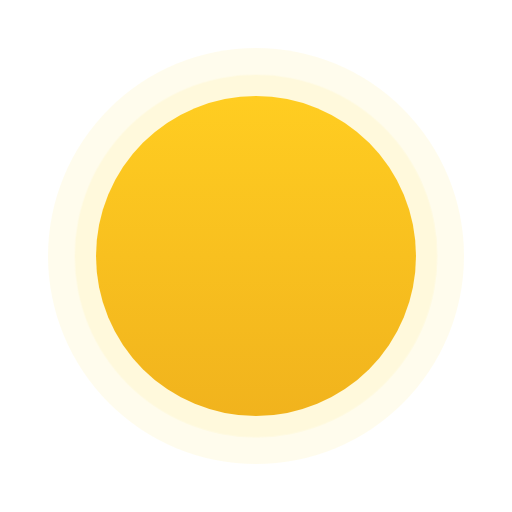
t = 0.00 s
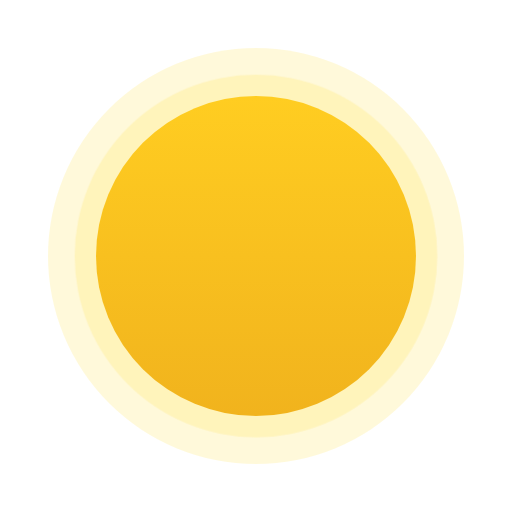
t = 4.00 s
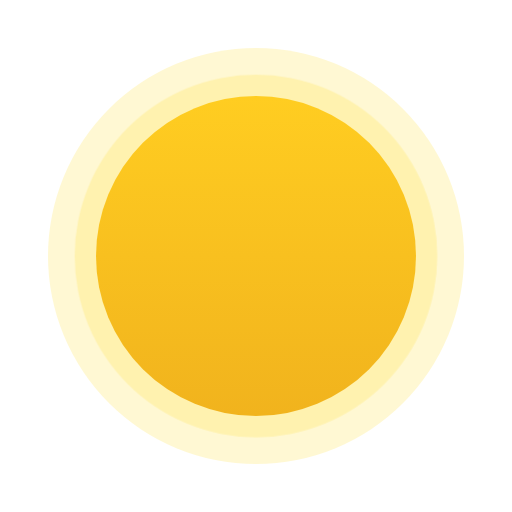
t = 4.44 s
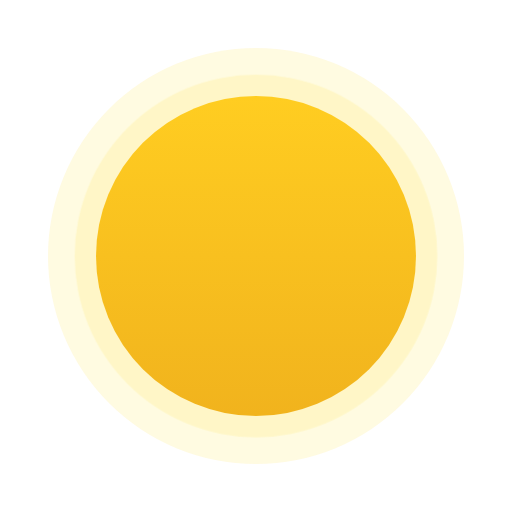
t = 4.88 s
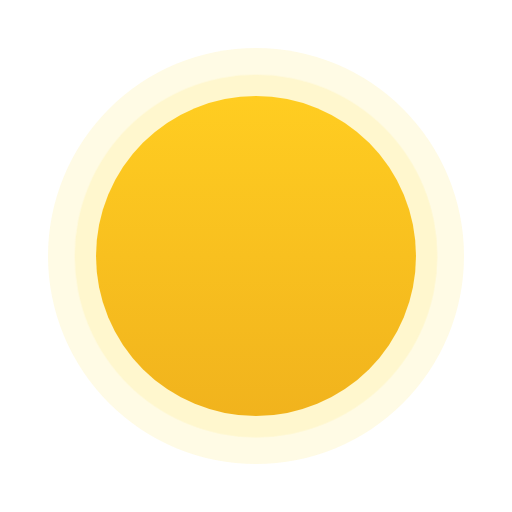
t = 6.63 s
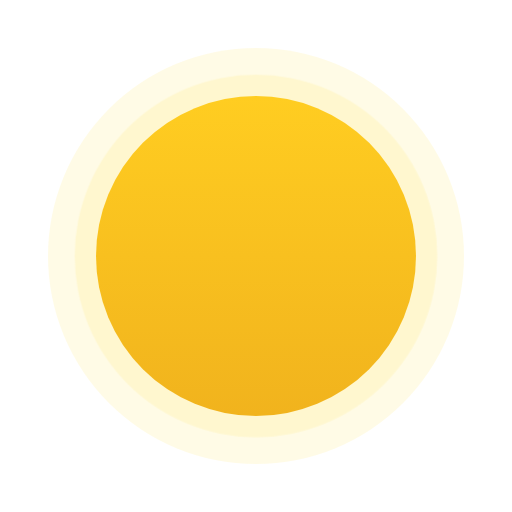
t = 8.38 s

The animated SVG that drew these frames (rendered in a browser with its animation timeline set to each time). Animation: 7 CSS @keyframes rules; frames cover the first 8.38 s, repeats indefinitely.

<svg width="96" height="96" viewBox="0 0 96 96" fill="none" xmlns="http://www.w3.org/2000/svg" class="wt01">        
    <style type="text/css">
    .ani2 {
    position: relative;

    height: 100px;
    width: 100px;
    transform-origin: 50% 50%;
    
    animation-name:opa;
    animation-duration: 3s;
    animation-iteration-count: infinite;

}
.ani1 {
    position: relative;
    height: 100px;
    width: 100px;
    transform-origin: 50% 50%;        
    animation-name: opa;
    /* animation-delay: 3s; */
    animation-duration: 3s;
    animation-iteration-count: infinite;
    

}
.rotate {
    position: relative;
    height: 100px;
    width: 100px;
    transform-origin: 50% 50%;        
    animation-name: rotate;
    /* animation-delay: 3s; */
    animation-duration: 5s;
    animation-iteration-count: infinite;      
}
.tranY1 {
    animation-name: tranY1;
    /* animation-delay: 3s; */
    animation-duration: 2s;
    animation-iteration-count: infinite;
    
}
.tranY2 {
    animation-name: tranY2;
    /* animation-delay: 1s; */
    animation-duration: 3s;
    animation-iteration-count: infinite;        
}
.tranY3 {
    animation-name: tranY3;
    /* animation-delay: 4s; */
    animation-duration: 4s;
    animation-iteration-count: infinite;        
}
.tranY4 {
    animation-name: tranY2;
    /* animation-delay: 1s; */
    animation-duration: 4s;
    animation-iteration-count: infinite;        
}
.tranY5 {
    animation-name: tranY3;
    /* animation-delay: 4s; */
    animation-duration: 6s;
    animation-iteration-count: infinite;        
}
.tranX {
    animation-name: tranX;
    /* animation-delay: 4s; */
    animation-duration: 7s;
    animation-iteration-count: infinite;  
}
.aniH1 {
    animation-name: aniH1;
    /* animation-delay: 4s; */
    animation-duration: 2s;
    animation-iteration-count: infinite;  
}
@keyframes tranY1 {
    0% {
        transform:translateY(4px);
    }
    89% {
        transform:translateY(8px);
    }
    90% {
        transform:translateY(0px);
        opacity:0;
    }
    100% {
        transform:translateY(0px);            
    }

}
@keyframes tranY2 {
    0% {
        transform:translateY(2px);
    }
    89% {
        transform:translateY(5px);
    }
    90% {
        transform:translateY(0px);
        opacity:0;
    }
    100% {
        transform:translateY(0px);            
    }

}
@keyframes tranY3 {
    0% {
        transform:translateY(1px);
    }
    89% {
        transform:translateY(8px);
    }
    90% {
        transform:translateY(0px);
        opacity:0;
    }
    100% {
        transform:translateY(0px);            
    }

}




@keyframes opa {        
    0% {
        opacity:0.4;
    }
    25% {
        opacity:0.6;
    }
    50% {
        opacity:1;
    }
    75% {
        opacity:0.6;
    }
    100% {
        opacity:0.4;
    }
}
@keyframes rotate {
    0% {
        transform:rotate(0deg)
    }
    50% {
        transform:rotate(180deg);
        opacity:1;
    }                            
    100% {
        transform:rotate(0deg);
        opacity:1;
    }                          
}

@keyframes tranX {
    0% {
        transform:translateX(0px);
    }        
    50% {
        transform:translateX(-20px);
    }        
    100% {
        transform:translateX(0px);
    }
}
@keyframes aniH1 {
    0%{
        opacity:1;
        transform:translateY(3px);
    }
    50%{
        opacity:0;
        transform:translateY(0px);
    }
    100% {
        opacity:1;
        transform:translateY(0px);
    }
}
    </style>
    <g clip-path="url(#clip0_0_1)">
        <circle cx="48" cy="48" r="39" fill="#FEDC21" fill-opacity="0.2" class="ani2"/>
        <circle cx="48" cy="48" r="34" fill="#FEDC21" fill-opacity="0.2" class="ani1"/>
        <circle cx="48" cy="48" r="30" fill="url(#paint0_linear_0_1)"/>
    </g>
    <defs>
    <linearGradient id="paint0_linear_0_1" x1="48" y1="18" x2="48" y2="78" gradientUnits="userSpaceOnUse">
    <stop stop-color="#FFCD21"/>
    <stop offset="1" stop-color="#F1B31D"/>
    </linearGradient>
    <clipPath id="clip0_0_1">
    <rect width="96" height="96" fill="white"/>
    </clipPath>
    </defs>
</svg>  